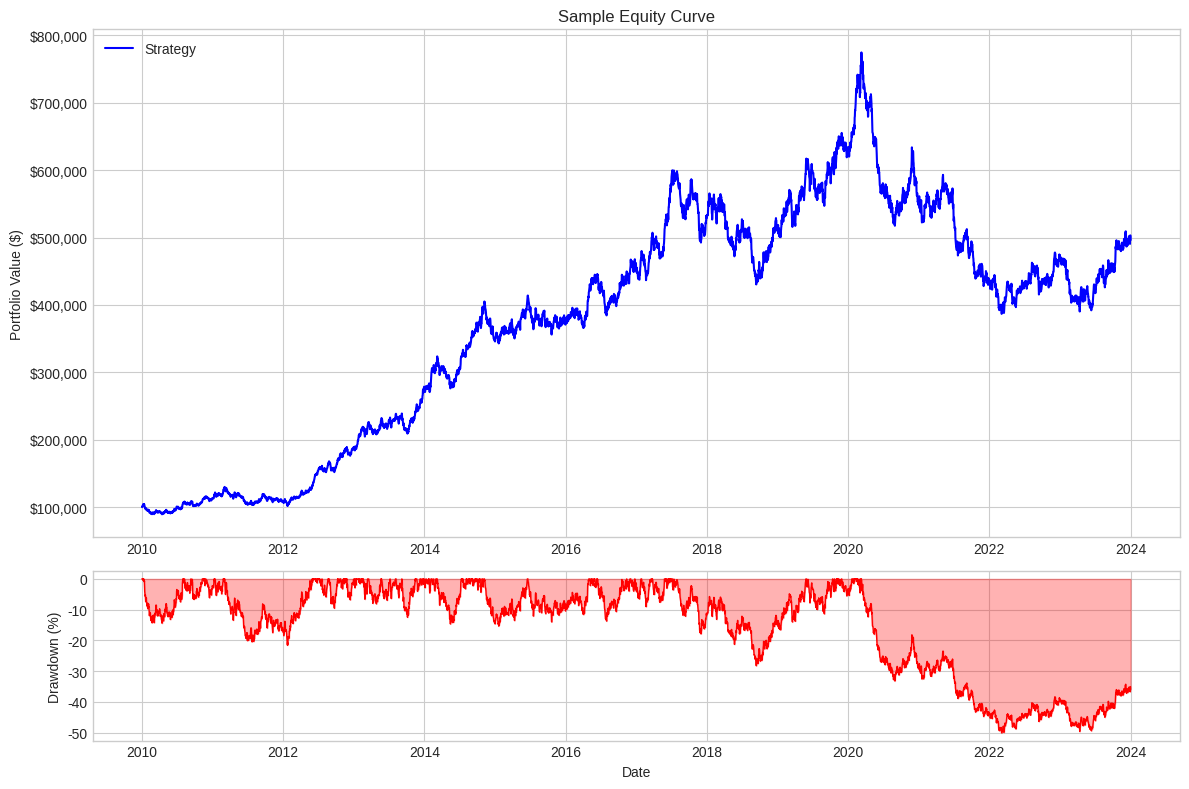
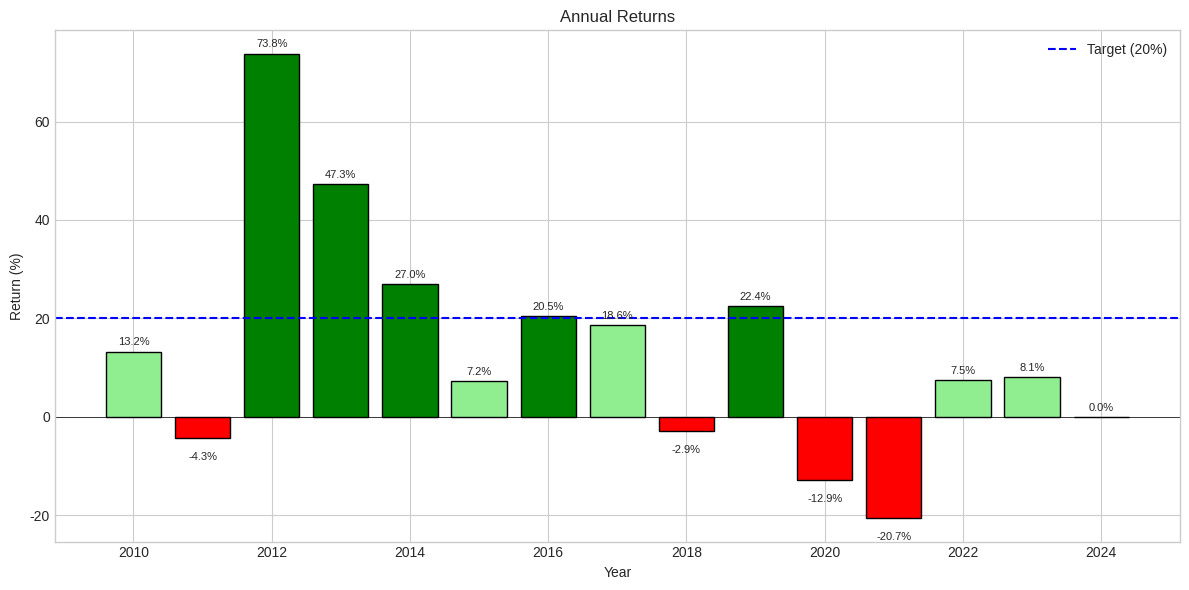

Recreate these plots in Python, in order.
"""
Visualization Module for Trend Following Backtester

Creates charts for:
- Equity curves
- Drawdown analysis
- Return distributions
- Strategy comparisons
"""

import pandas as pd
import numpy as np
import matplotlib.pyplot as plt
import matplotlib.dates as mdates
from typing import Dict, List, Optional
import warnings

warnings.filterwarnings('ignore')


def set_style():
    """Set matplotlib style for consistent charts."""
    plt.style.use('seaborn-v0_8-whitegrid')
    plt.rcParams['figure.figsize'] = (12, 6)
    plt.rcParams['font.size'] = 10
    plt.rcParams['axes.titlesize'] = 12
    plt.rcParams['axes.labelsize'] = 10


def plot_equity_curve(
    equity_df: pd.DataFrame,
    title: str = "Portfolio Equity Curve",
    benchmark_df: Optional[pd.DataFrame] = None,
    save_path: Optional[str] = None
):
    """
    Plot equity curve with optional benchmark comparison.
    """
    set_style()
    fig, (ax1, ax2) = plt.subplots(2, 1, figsize=(12, 8), height_ratios=[3, 1])

    # Equity curve
    ax1.plot(equity_df.index, equity_df['equity'], label='Strategy', color='blue', linewidth=1.5)

    if benchmark_df is not None:
        # Normalize benchmark to same starting value
        start_val = equity_df['equity'].iloc[0]
        bench_normalized = benchmark_df['close'] / benchmark_df['close'].iloc[0] * start_val
        ax1.plot(bench_normalized.index, bench_normalized, label='Benchmark', color='gray', alpha=0.7)

    ax1.set_title(title)
    ax1.set_ylabel('Portfolio Value ($)')
    ax1.legend(loc='upper left')
    ax1.yaxis.set_major_formatter(plt.FuncFormatter(lambda x, p: f'${x:,.0f}'))

    # Drawdown
    running_max = equity_df['equity'].cummax()
    drawdown = (equity_df['equity'] - running_max) / running_max * 100

    ax2.fill_between(drawdown.index, drawdown, 0, color='red', alpha=0.3)
    ax2.plot(drawdown.index, drawdown, color='red', linewidth=1)
    ax2.set_ylabel('Drawdown (%)')
    ax2.set_xlabel('Date')

    plt.tight_layout()

    if save_path:
        plt.savefig(save_path, dpi=150, bbox_inches='tight')
        print(f"Saved chart to {save_path}")

    plt.show()


def plot_annual_returns(
    annual_returns: pd.Series,
    target_cagr: float = 0.20,
    save_path: Optional[str] = None
):
    """
    Plot annual returns as bar chart.
    """
    set_style()
    fig, ax = plt.subplots(figsize=(12, 6))

    colors = ['green' if r >= target_cagr else ('lightgreen' if r >= 0 else 'red')
              for r in annual_returns]

    bars = ax.bar(annual_returns.index, annual_returns * 100, color=colors, edgecolor='black')

    # Add target line
    ax.axhline(y=target_cagr * 100, color='blue', linestyle='--', label=f'Target ({target_cagr:.0%})')
    ax.axhline(y=0, color='black', linewidth=0.5)

    ax.set_title('Annual Returns')
    ax.set_xlabel('Year')
    ax.set_ylabel('Return (%)')
    ax.legend()

    # Add value labels on bars
    for bar, val in zip(bars, annual_returns):
        height = bar.get_height()
        ax.annotate(f'{val:.1%}',
                    xy=(bar.get_x() + bar.get_width() / 2, height),
                    xytext=(0, 3 if height >= 0 else -10),
                    textcoords="offset points",
                    ha='center', va='bottom' if height >= 0 else 'top',
                    fontsize=8)

    plt.tight_layout()

    if save_path:
        plt.savefig(save_path, dpi=150, bbox_inches='tight')

    plt.show()


def plot_rolling_returns(
    equity_df: pd.DataFrame,
    windows: List[int] = [252, 756, 2520],  # 1, 3, 10 years
    target_cagr: float = 0.20,
    save_path: Optional[str] = None
):
    """
    Plot rolling CAGR for different time windows.
    """
    set_style()
    fig, ax = plt.subplots(figsize=(12, 6))

    colors = ['blue', 'green', 'purple']
    labels = ['1-Year', '3-Year', '10-Year']

    for window, color, label in zip(windows, colors, labels):
        if len(equity_df) < window:
            continue

        # Calculate rolling CAGR
        rolling_return = equity_df['equity'].pct_change(periods=window)
        years = window / 252
        rolling_cagr = (1 + rolling_return) ** (1 / years) - 1

        ax.plot(rolling_cagr.index, rolling_cagr * 100, label=label, color=color, alpha=0.8)

    ax.axhline(y=target_cagr * 100, color='red', linestyle='--', label=f'Target ({target_cagr:.0%})')
    ax.axhline(y=0, color='black', linewidth=0.5)

    ax.set_title('Rolling CAGR')
    ax.set_xlabel('Date')
    ax.set_ylabel('CAGR (%)')
    ax.legend()

    plt.tight_layout()

    if save_path:
        plt.savefig(save_path, dpi=150, bbox_inches='tight')

    plt.show()


def plot_return_distribution(
    daily_returns: pd.Series,
    save_path: Optional[str] = None
):
    """
    Plot distribution of daily returns.
    """
    set_style()
    fig, (ax1, ax2) = plt.subplots(1, 2, figsize=(14, 5))

    # Histogram
    ax1.hist(daily_returns * 100, bins=50, color='blue', alpha=0.7, edgecolor='black')
    ax1.axvline(x=daily_returns.mean() * 100, color='red', linestyle='--', label='Mean')
    ax1.axvline(x=daily_returns.median() * 100, color='green', linestyle='--', label='Median')
    ax1.set_title('Daily Return Distribution')
    ax1.set_xlabel('Daily Return (%)')
    ax1.set_ylabel('Frequency')
    ax1.legend()

    # QQ plot (check for normality)
    from scipy import stats
    stats.probplot(daily_returns.dropna(), dist="norm", plot=ax2)
    ax2.set_title('Q-Q Plot (Normal)')

    plt.tight_layout()

    if save_path:
        plt.savefig(save_path, dpi=150, bbox_inches='tight')

    plt.show()


def plot_strategy_comparison(
    results_dict: Dict[str, Dict],
    save_path: Optional[str] = None
):
    """
    Compare multiple strategy results.
    """
    set_style()
    fig, axes = plt.subplots(2, 2, figsize=(14, 10))

    strategies = list(results_dict.keys())
    metrics = ['cagr', 'sharpe_ratio', 'max_drawdown', 'win_rate']
    titles = ['CAGR', 'Sharpe Ratio', 'Max Drawdown', 'Win Rate']

    for ax, metric, title in zip(axes.flatten(), metrics, titles):
        values = [results_dict[s][metric] for s in strategies]

        if metric == 'max_drawdown':
            values = [abs(v) for v in values]

        if metric in ['cagr', 'max_drawdown', 'win_rate']:
            values = [v * 100 for v in values]

        bars = ax.bar(strategies, values, color='steelblue', edgecolor='black')
        ax.set_title(title)
        ax.set_ylabel('%' if metric != 'sharpe_ratio' else 'Ratio')

        for bar, val in zip(bars, values):
            height = bar.get_height()
            ax.annotate(f'{val:.1f}',
                        xy=(bar.get_x() + bar.get_width() / 2, height),
                        xytext=(0, 3),
                        textcoords="offset points",
                        ha='center', va='bottom')

    plt.tight_layout()

    if save_path:
        plt.savefig(save_path, dpi=150, bbox_inches='tight')

    plt.show()


def plot_position_analysis(
    trades: List,
    save_path: Optional[str] = None
):
    """
    Analyze trade distribution and holding periods.
    """
    if not trades:
        print("No trades to analyze")
        return

    set_style()
    fig, axes = plt.subplots(2, 2, figsize=(14, 10))

    trade_df = pd.DataFrame([{
        'pnl': t.pnl,
        'pnl_pct': t.pnl_pct,
        'holding_days': t.holding_days,
        'ticker': t.ticker
    } for t in trades])

    # PnL distribution
    ax = axes[0, 0]
    winners = trade_df[trade_df['pnl'] > 0]['pnl']
    losers = trade_df[trade_df['pnl'] <= 0]['pnl']
    ax.hist([winners, losers], bins=30, color=['green', 'red'], alpha=0.7, label=['Winners', 'Losers'])
    ax.set_title('Trade PnL Distribution')
    ax.set_xlabel('PnL ($)')
    ax.legend()

    # Holding period distribution
    ax = axes[0, 1]
    ax.hist(trade_df['holding_days'], bins=30, color='blue', alpha=0.7)
    ax.set_title('Holding Period Distribution')
    ax.set_xlabel('Days')

    # Cumulative PnL
    ax = axes[1, 0]
    trade_df['cum_pnl'] = trade_df['pnl'].cumsum()
    ax.plot(trade_df['cum_pnl'], color='blue')
    ax.set_title('Cumulative Trade PnL')
    ax.set_xlabel('Trade Number')
    ax.set_ylabel('Cumulative PnL ($)')

    # Win/Loss by ticker
    ax = axes[1, 1]
    ticker_stats = trade_df.groupby('ticker')['pnl'].agg(['sum', 'count']).sort_values('sum', ascending=True)
    colors = ['green' if x > 0 else 'red' for x in ticker_stats['sum']]
    ax.barh(ticker_stats.index[-15:], ticker_stats['sum'][-15:], color=colors[-15:])
    ax.set_title('PnL by Ticker (Top 15)')
    ax.set_xlabel('Total PnL ($)')

    plt.tight_layout()

    if save_path:
        plt.savefig(save_path, dpi=150, bbox_inches='tight')

    plt.show()


def plot_monte_carlo_results(
    mc_results: pd.DataFrame,
    target_cagr: float = 0.20,
    save_path: Optional[str] = None
):
    """
    Plot Monte Carlo simulation results.
    """
    set_style()
    fig, axes = plt.subplots(1, 2, figsize=(14, 5))

    # CAGR distribution
    ax = axes[0]
    ax.hist(mc_results['cagr'] * 100, bins=50, color='blue', alpha=0.7, edgecolor='black')
    ax.axvline(x=target_cagr * 100, color='red', linestyle='--', linewidth=2, label=f'Target ({target_cagr:.0%})')
    ax.axvline(x=mc_results['cagr'].median() * 100, color='green', linestyle='--', label='Median')

    # Shade area above target
    ax.axvspan(target_cagr * 100, mc_results['cagr'].max() * 100, alpha=0.2, color='green')

    prob_above = (mc_results['cagr'] >= target_cagr).mean() * 100
    ax.set_title(f'CAGR Distribution (P(>20%) = {prob_above:.1f}%)')
    ax.set_xlabel('CAGR (%)')
    ax.legend()

    # Sharpe vs MaxDD scatter
    ax = axes[1]
    ax.scatter(mc_results['max_dd'] * 100, mc_results['sharpe'], alpha=0.5, c='blue')
    ax.set_title('Risk-Return Trade-off')
    ax.set_xlabel('Max Drawdown (%)')
    ax.set_ylabel('Sharpe Ratio')

    plt.tight_layout()

    if save_path:
        plt.savefig(save_path, dpi=150, bbox_inches='tight')

    plt.show()


def create_performance_report(
    metrics: Dict,
    equity_df: pd.DataFrame,
    trades: List,
    save_dir: str = "."
):
    """
    Create a complete performance report with multiple charts.
    """
    import os

    os.makedirs(save_dir, exist_ok=True)

    print("Generating performance report...")

    # 1. Equity curve
    plot_equity_curve(
        equity_df,
        title=f"Portfolio Performance (CAGR: {metrics['cagr']:.2%})",
        save_path=os.path.join(save_dir, "equity_curve.png")
    )

    # 2. Annual returns
    annual = equity_df.groupby(equity_df.index.year)['equity'].agg(['first', 'last'])
    annual_returns = pd.Series(
        (annual['last'] - annual['first']) / annual['first'],
        index=annual.index
    )
    plot_annual_returns(
        annual_returns,
        save_path=os.path.join(save_dir, "annual_returns.png")
    )

    # 3. Rolling returns
    plot_rolling_returns(
        equity_df,
        save_path=os.path.join(save_dir, "rolling_cagr.png")
    )

    # 4. Trade analysis
    if trades:
        plot_position_analysis(
            trades,
            save_path=os.path.join(save_dir, "trade_analysis.png")
        )

    print(f"Report saved to {save_dir}/")


if __name__ == "__main__":
    # Test visualization with sample data
    import numpy as np

    # Generate sample equity curve
    dates = pd.date_range(start='2010-01-01', end='2024-01-01', freq='D')
    np.random.seed(42)
    returns = np.random.normal(0.0003, 0.01, len(dates))
    equity = 100000 * np.cumprod(1 + returns)

    equity_df = pd.DataFrame({
        'equity': equity,
        'cash': equity * 0.1,
        'positions': np.random.randint(0, 10, len(dates))
    }, index=dates)

    print("Testing equity curve plot...")
    plot_equity_curve(equity_df, "Sample Equity Curve")

    print("\nTesting annual returns plot...")
    annual = equity_df.groupby(equity_df.index.year)['equity'].agg(['first', 'last'])
    annual_returns = pd.Series(
        (annual['last'] - annual['first']) / annual['first'],
        index=annual.index
    )
    plot_annual_returns(annual_returns)
